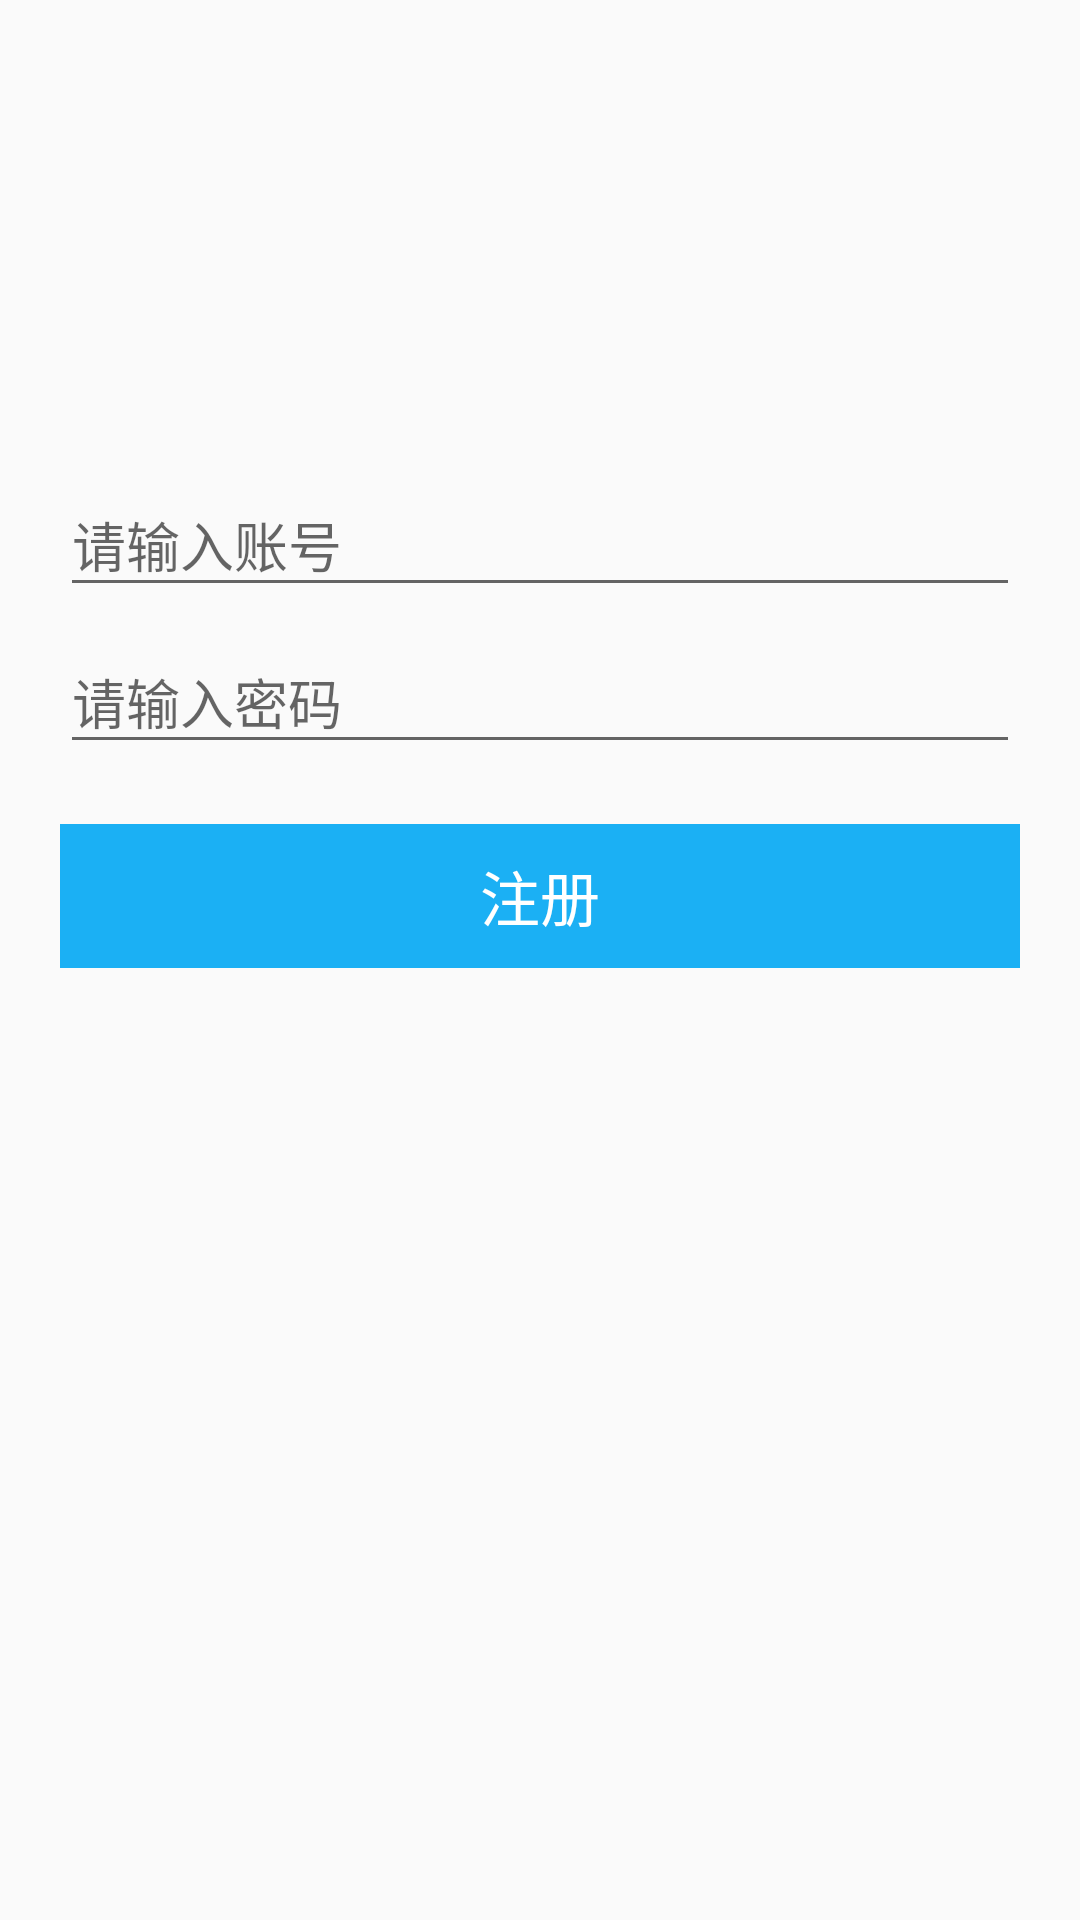

The Android layout XML behind this screen, and the referenced resources:
<!-- AndroidManifest.xml: activity theme FullScreenAppCompat -->
<!-- res/layout/activity_register.xml -->
<?xml version="1.0" encoding="utf-8"?>
<RelativeLayout xmlns:android="http://schemas.android.com/apk/res/android"
    xmlns:app="http://schemas.android.com/apk/res-auto"
    xmlns:tools="http://schemas.android.com/tools"
    android:layout_width="match_parent"
    android:layout_height="match_parent"
    tools:context=".RegisterActivity">

    <android.support.design.widget.TextInputLayout
        android:id="@+id/a"
        android:layout_marginTop="150dp"
        android:layout_width="match_parent"
        android:layout_height="wrap_content">
        <android.support.design.widget.TextInputEditText
            android:maxLength="6"
            android:id="@+id/et_id"
            android:layout_marginLeft="20dp"
            android:layout_marginRight="20dp"
            android:inputType="number"
            android:hint="请输入账号"
            android:layout_width="match_parent"
            android:layout_height="wrap_content" />
    </android.support.design.widget.TextInputLayout>

    <android.support.design.widget.TextInputLayout
        android:id="@+id/b"
        android:layout_below="@id/a"
        android:layout_width="match_parent"
        android:layout_height="wrap_content">
        <android.support.design.widget.TextInputEditText
            android:maxLength="6"
            android:id="@+id/et_pwd"
            android:layout_marginLeft="20dp"
            android:layout_marginRight="20dp"
            android:layout_marginTop="20dp"
            android:inputType="number"
            android:hint="请输入密码"
            android:layout_width="match_parent"
            android:layout_height="wrap_content" />
    </android.support.design.widget.TextInputLayout>

    <Button
        android:textColor="@color/white"
        android:textSize="20sp"
        style="@style/Widget.AppCompat.Button.Borderless"
        android:onClick="register"
        android:id="@+id/btn_register"
        android:text="注册"
        android:layout_below="@id/b"
        android:layout_marginLeft="20dp"
        android:layout_marginRight="20dp"
        android:layout_marginTop="20dp"
        android:background="@color/colorPrimary"
        android:layout_width="match_parent"
        android:layout_height="wrap_content" />
</RelativeLayout>
<!-- resources referenced by this layout -->
<resources>
  <color name="colorPrimary">#1bb0f4</color>
  <style name="FullScreenAppCompat" parent="Theme.AppCompat.Light.NoActionBar">
          <item name="android:windowFullscreen">true</item>
          <item name="android:windowContentOverlay">@null</item>
      </style>
  <!-- not gathered from this repository: default colours our renderer supplied (Android Studio template values) -->
  <color name="white">#FFFFFFFF</color>
</resources>
